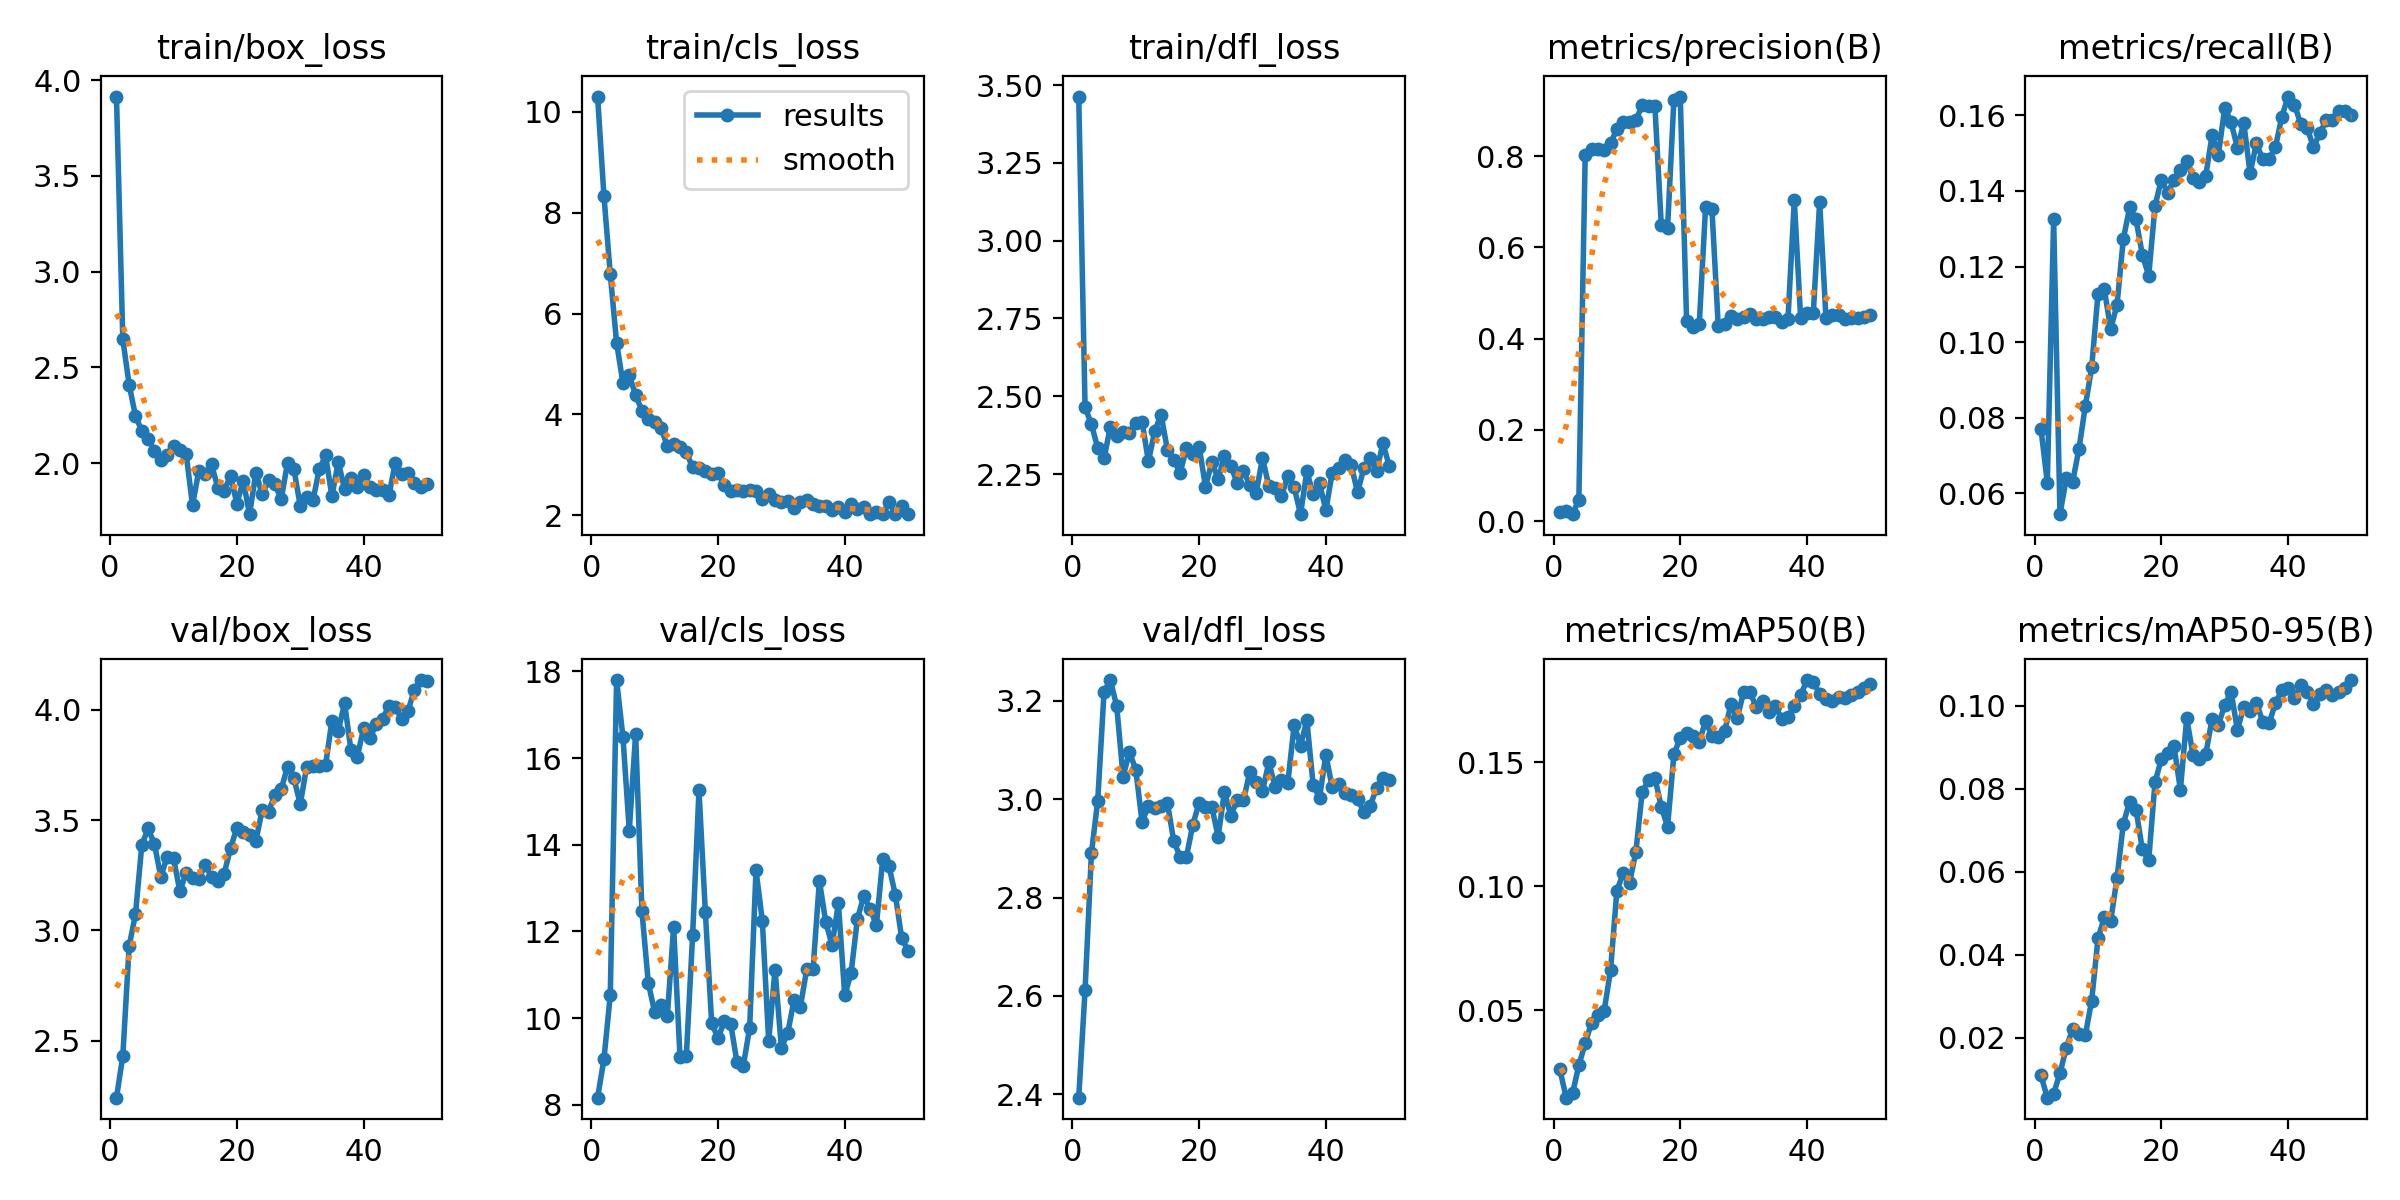

The data file committed next to this chart (first rows):
epoch, train/box_loss, train/cls_loss, train/dfl_loss, metrics/precision(B), metrics/recall(B), metrics/mAP50(B), metrics/mAP50-95(B), val/box_loss, val/cls_loss, val/dfl_loss, lr/pg0, lr/pg1, lr/pg2
1, 3.914, 10.31, 3.463, 0.01996, 0.07708, 0.02613, 0.01095, 2.242, 8.165, 2.393, 0.0004076, 0.0004076, 0.0004076
2, 2.647, 8.337, 2.465, 0.02253, 0.06284, 0.01468, 0.00557, 2.43, 9.053, 2.612, 0.0008079, 0.0008079, 0.0008079
3, 2.41, 6.784, 2.409, 0.01551, 0.1325, 0.01637, 0.00653, 2.929, 10.53, 2.89, 0.001192, 0.001192, 0.001192
4, 2.247, 5.421, 2.334, 0.04723, 0.05451, 0.02778, 0.0115, 3.073, 17.8, 2.997, 0.001176, 0.001176, 0.001176
5, 2.169, 4.62, 2.301, 0.8027, 0.06395, 0.03657, 0.0176, 3.387, 16.48, 3.218, 0.001151, 0.001151, 0.001151
6, 2.127, 4.775, 2.402, 0.8156, 0.06309, 0.0449, 0.02221, 3.462, 14.32, 3.242, 0.001126, 0.001126, 0.001126
7, 2.065, 4.383, 2.371, 0.8168, 0.0718, 0.04819, 0.02085, 3.39, 16.55, 3.188, 0.001102, 0.001102, 0.001102
8, 2.018, 4.076, 2.386, 0.8135, 0.08314, 0.04976, 0.02064, 3.242, 12.46, 3.046, 0.001077, 0.001077, 0.001077
9, 2.042, 3.905, 2.382, 0.8281, 0.09331, 0.06607, 0.02895, 3.334, 10.81, 3.096, 0.001052, 0.001052, 0.001052
10, 2.093, 3.845, 2.414, 0.8594, 0.1128, 0.09823, 0.04395, 3.327, 10.14, 3.06, 0.001027, 0.001027, 0.001027
11, 2.068, 3.727, 2.418, 0.8753, 0.1139, 0.1052, 0.04903, 3.179, 10.31, 2.954, 0.001002, 0.001002, 0.001002
12, 2.047, 3.382, 2.29, 0.8749, 0.1035, 0.1013, 0.0481, 3.26, 10.04, 2.987, 0.0009778, 0.0009778, 0.0009778
13, 1.782, 3.409, 2.389, 0.8783, 0.1099, 0.1139, 0.05848, 3.239, 12.11, 2.983, 0.000953, 0.000953, 0.000953
14, 1.961, 3.352, 2.44, 0.9126, 0.1273, 0.1381, 0.07157, 3.234, 9.114, 2.986, 0.0009283, 0.0009283, 0.0009283
15, 1.946, 3.247, 2.327, 0.9101, 0.1356, 0.1427, 0.07688, 3.296, 9.127, 2.992, 0.0009035, 0.0009035, 0.0009035
16, 1.994, 2.951, 2.296, 0.91, 0.1325, 0.1437, 0.07496, 3.243, 11.92, 2.914, 0.0008787, 0.0008787, 0.0008787
17, 1.872, 2.933, 2.253, 0.65, 0.1231, 0.132, 0.06535, 3.222, 15.26, 2.883, 0.000854, 0.000854, 0.000854
18, 1.858, 2.868, 2.333, 0.6427, 0.1176, 0.124, 0.06278, 3.258, 12.46, 2.883, 0.0008293, 0.0008293, 0.0008293
19, 1.935, 2.827, 2.315, 0.924, 0.1361, 0.1532, 0.08156, 3.373, 9.887, 2.948, 0.0008045, 0.0008045, 0.0008045
20, 1.79, 2.832, 2.338, 0.9307, 0.143, 0.1598, 0.08713, 3.465, 9.537, 2.993, 0.0007797, 0.0007797, 0.0007797
21, 1.909, 2.607, 2.21, 0.4399, 0.1394, 0.1619, 0.08863, 3.446, 9.927, 2.983, 0.000755, 0.000755, 0.000755
22, 1.734, 2.475, 2.288, 0.4259, 0.143, 0.1604, 0.09024, 3.433, 9.873, 2.985, 0.0007302, 0.0007302, 0.0007302
23, 1.95, 2.506, 2.234, 0.4318, 0.1455, 0.1581, 0.07973, 3.405, 8.978, 2.924, 0.0007055, 0.0007055, 0.0007055
24, 1.837, 2.482, 2.309, 0.6891, 0.148, 0.1667, 0.09699, 3.547, 8.903, 3.015, 0.0006808, 0.0006808, 0.0006808
25, 1.912, 2.509, 2.275, 0.6842, 0.1435, 0.1606, 0.088, 3.539, 9.78, 2.966, 0.000656, 0.000656, 0.000656
26, 1.89, 2.473, 2.222, 0.4278, 0.1423, 0.1601, 0.08708, 3.614, 13.41, 2.998, 0.0006312, 0.0006312, 0.0006312
27, 1.812, 2.322, 2.26, 0.4326, 0.144, 0.1625, 0.08823, 3.641, 12.24, 2.998, 0.0006065, 0.0006065, 0.0006065
28, 2.004, 2.411, 2.215, 0.4488, 0.1547, 0.1733, 0.0968, 3.742, 9.469, 3.055, 0.0005818, 0.0005818, 0.0005818
29, 1.97, 2.303, 2.188, 0.4423, 0.1495, 0.1678, 0.09538, 3.69, 11.12, 3.036, 0.000557, 0.000557, 0.000557
30, 1.779, 2.263, 2.302, 0.4485, 0.1621, 0.1784, 0.1002, 3.572, 9.317, 3.016, 0.0005322, 0.0005322, 0.0005322
31, 1.826, 2.275, 2.211, 0.4532, 0.1581, 0.1782, 0.1034, 3.74, 9.655, 3.075, 0.0005075, 0.0005075, 0.0005075
32, 1.806, 2.138, 2.204, 0.4423, 0.1515, 0.1722, 0.09412, 3.744, 10.41, 3.025, 0.0004827, 0.0004827, 0.0004827
33, 1.968, 2.261, 2.179, 0.4431, 0.158, 0.1746, 0.09974, 3.747, 10.26, 3.038, 0.000458, 0.000458, 0.000458
34, 2.041, 2.301, 2.244, 0.4481, 0.1447, 0.1703, 0.09868, 3.751, 11.13, 3.034, 0.0004332, 0.0004332, 0.0004332
35, 1.828, 2.226, 2.207, 0.4477, 0.1526, 0.1728, 0.1007, 3.95, 11.12, 3.15, 0.0004085, 0.0004085, 0.0004085
36, 2.008, 2.185, 2.121, 0.4374, 0.1483, 0.1674, 0.09614, 3.905, 13.17, 3.109, 0.0003837, 0.0003837, 0.0003837
37, 1.864, 2.175, 2.259, 0.4432, 0.1485, 0.1682, 0.09573, 4.03, 12.22, 3.16, 0.000359, 0.000359, 0.000359
38, 1.921, 2.099, 2.185, 0.7032, 0.1516, 0.1727, 0.1006, 3.817, 11.68, 3.029, 0.0003343, 0.0003343, 0.0003343
39, 1.877, 2.166, 2.22, 0.4452, 0.1596, 0.1771, 0.1037, 3.787, 12.65, 3.003, 0.0003095, 0.0003095, 0.0003095
40, 1.94, 2.062, 2.134, 0.4553, 0.165, 0.1831, 0.1043, 3.917, 10.52, 3.09, 0.0002848, 0.0002848, 0.0002848
41, 1.875, 2.221, 2.254, 0.4565, 0.1628, 0.1823, 0.1019, 3.871, 11.04, 3.024, 0.00026, 0.00026, 0.00026
42, 1.86, 2.12, 2.268, 0.7003, 0.1577, 0.1777, 0.105, 3.936, 12.29, 3.03, 0.0002352, 0.0002352, 0.0002352
43, 1.862, 2.157, 2.294, 0.4445, 0.1567, 0.1757, 0.1033, 3.958, 12.82, 3.013, 0.0002105, 0.0002105, 0.0002105
44, 1.834, 2.021, 2.279, 0.4511, 0.1516, 0.1749, 0.1003, 4.018, 12.53, 3.009, 0.0001857, 0.0001857, 0.0001857
45, 2.003, 2.063, 2.191, 0.4517, 0.1552, 0.1761, 0.1028, 4.013, 12.14, 3, 0.000161, 0.000161, 0.000161
46, 1.943, 2.026, 2.269, 0.4442, 0.1587, 0.1757, 0.1037, 3.957, 13.68, 2.975, 0.0001363, 0.0001363, 0.0001363
47, 1.952, 2.268, 2.302, 0.4453, 0.1587, 0.177, 0.1025, 3.993, 13.5, 2.986, 0.0001115, 0.0001115, 0.0001115
48, 1.896, 2.026, 2.259, 0.4446, 0.161, 0.1784, 0.1032, 4.09, 12.83, 3.024, 8.675e-05, 8.675e-05, 8.675e-05
49, 1.874, 2.176, 2.348, 0.4487, 0.1612, 0.1799, 0.1043, 4.135, 11.84, 3.043, 6.2e-05, 6.2e-05, 6.2e-05
50, 1.894, 2.033, 2.277, 0.4528, 0.16, 0.1814, 0.1062, 4.13, 11.55, 3.039, 3.725e-05, 3.725e-05, 3.725e-05
